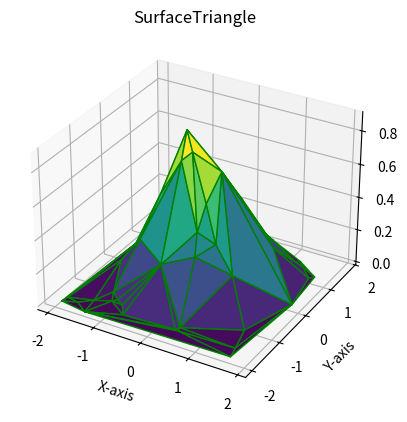

Source code (Python):
from matplotlib.pyplot import *
from numpy import *
def f(x,y):
    return exp(-x**2-y**2)
ax=axes(projection='3d')
x=random.uniform(low=-2,high=2,size=50)
y=random.uniform(low=-2,high=2,size=50)
z=f(x,y)
ax.plot_trisurf(x,y,z,cmap='viridis',edgecolor='Green')
ax.set_xlabel("X-axis")
ax.set_ylabel("Y-axis")
ax.set_zlabel("Z-axis")
ax.set_title('SurfaceTriangle')
show()



